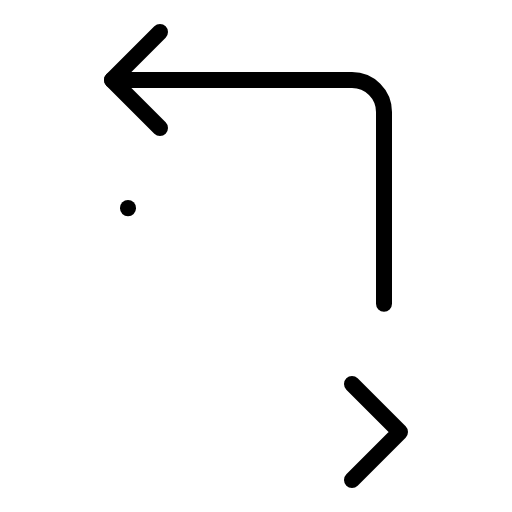
t = 0.00 s
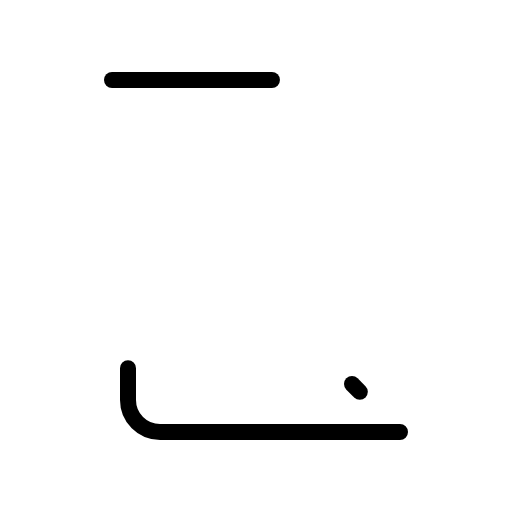
t = 0.90 s
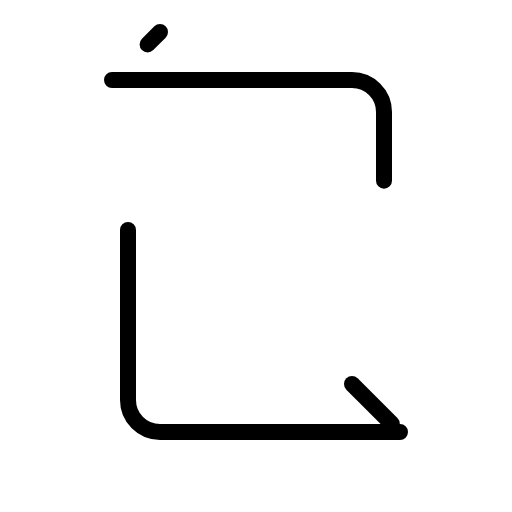
t = 1.28 s
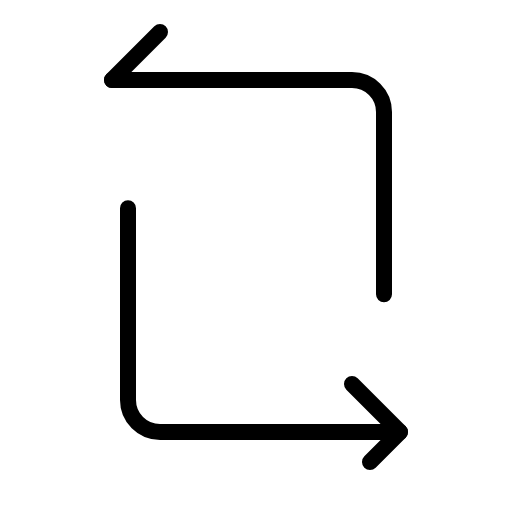
t = 1.65 s
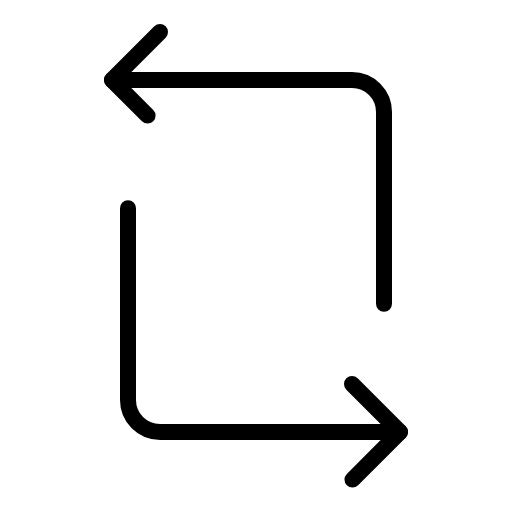
t = 2.03 s
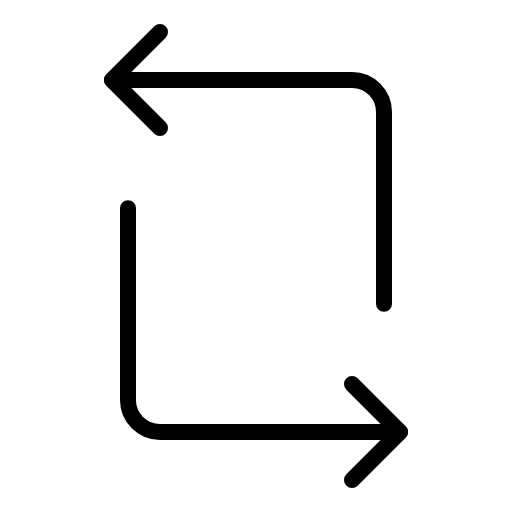
t = 2.40 s

The animated SVG that drew these frames (rendered in a browser with its animation timeline set to each time). Animation: 1 CSS @keyframes rule; one cycle of 2.40 s.

<svg xmlns="http://www.w3.org/2000/svg" viewBox="0 0 256 256">
  <style>
    .draw-line {
      stroke-dasharray: 1;
      stroke-dashoffset: 0;
    }
    svg:hover .draw-line {
      animation: phosphor-draw-in 1.5s ease-in-out forwards;
    }
    @keyframes phosphor-draw-in {
      from { stroke-dashoffset: 1; }
      to { stroke-dashoffset: 0; }
    }
  </style><rect width="256" height="256" fill="none"/><path d="M200,216H80a16,16,0,0,1-16-16V104" fill="none" stroke="currentColor" stroke-linecap="round" stroke-linejoin="round" stroke-width="8" class="draw-line" pathLength="1" style="animation-delay: 0s"/><path d="M56,40H176a16,16,0,0,1,16,16v96" fill="none" stroke="currentColor" stroke-linecap="round" stroke-linejoin="round" stroke-width="8" class="draw-line" pathLength="1" style="animation-delay: 0.3s"/><polyline points="176 192 200 216 176 240" fill="none" stroke="currentColor" stroke-linecap="round" stroke-linejoin="round" stroke-width="8" class="draw-line" pathLength="1" style="animation-delay: 0.6s"/><polyline points="80 16 56 40 80 64" fill="none" stroke="currentColor" stroke-linecap="round" stroke-linejoin="round" stroke-width="8" class="draw-line" pathLength="1" style="animation-delay: 0.9s"/></svg>
